Labelled photos from "dataset_orignal", an image-classification folder in ramyapriya/Ikea-WebScraping-Classification. The possible labels are: beds, chairs, tables, tableware.

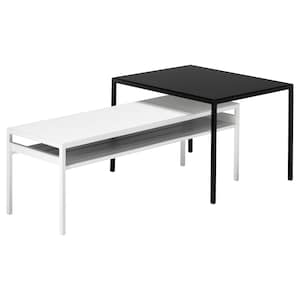
Label: tables

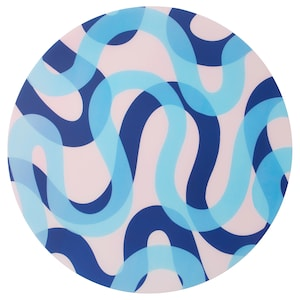
Label: tableware

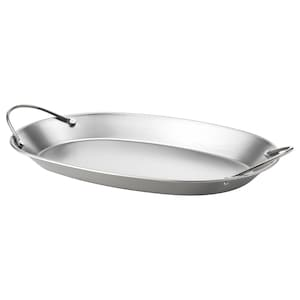
Label: tableware

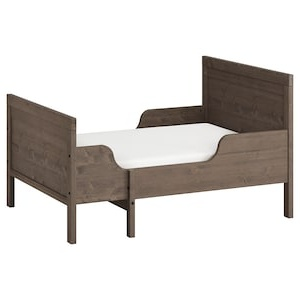
Label: beds

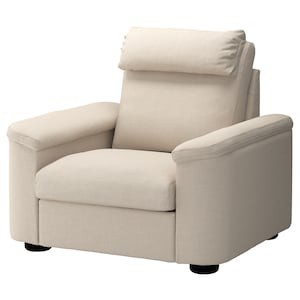
Label: chairs

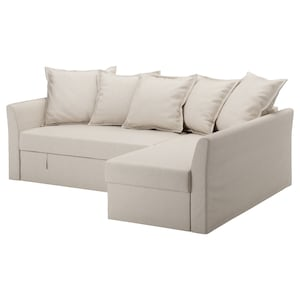
Label: beds
